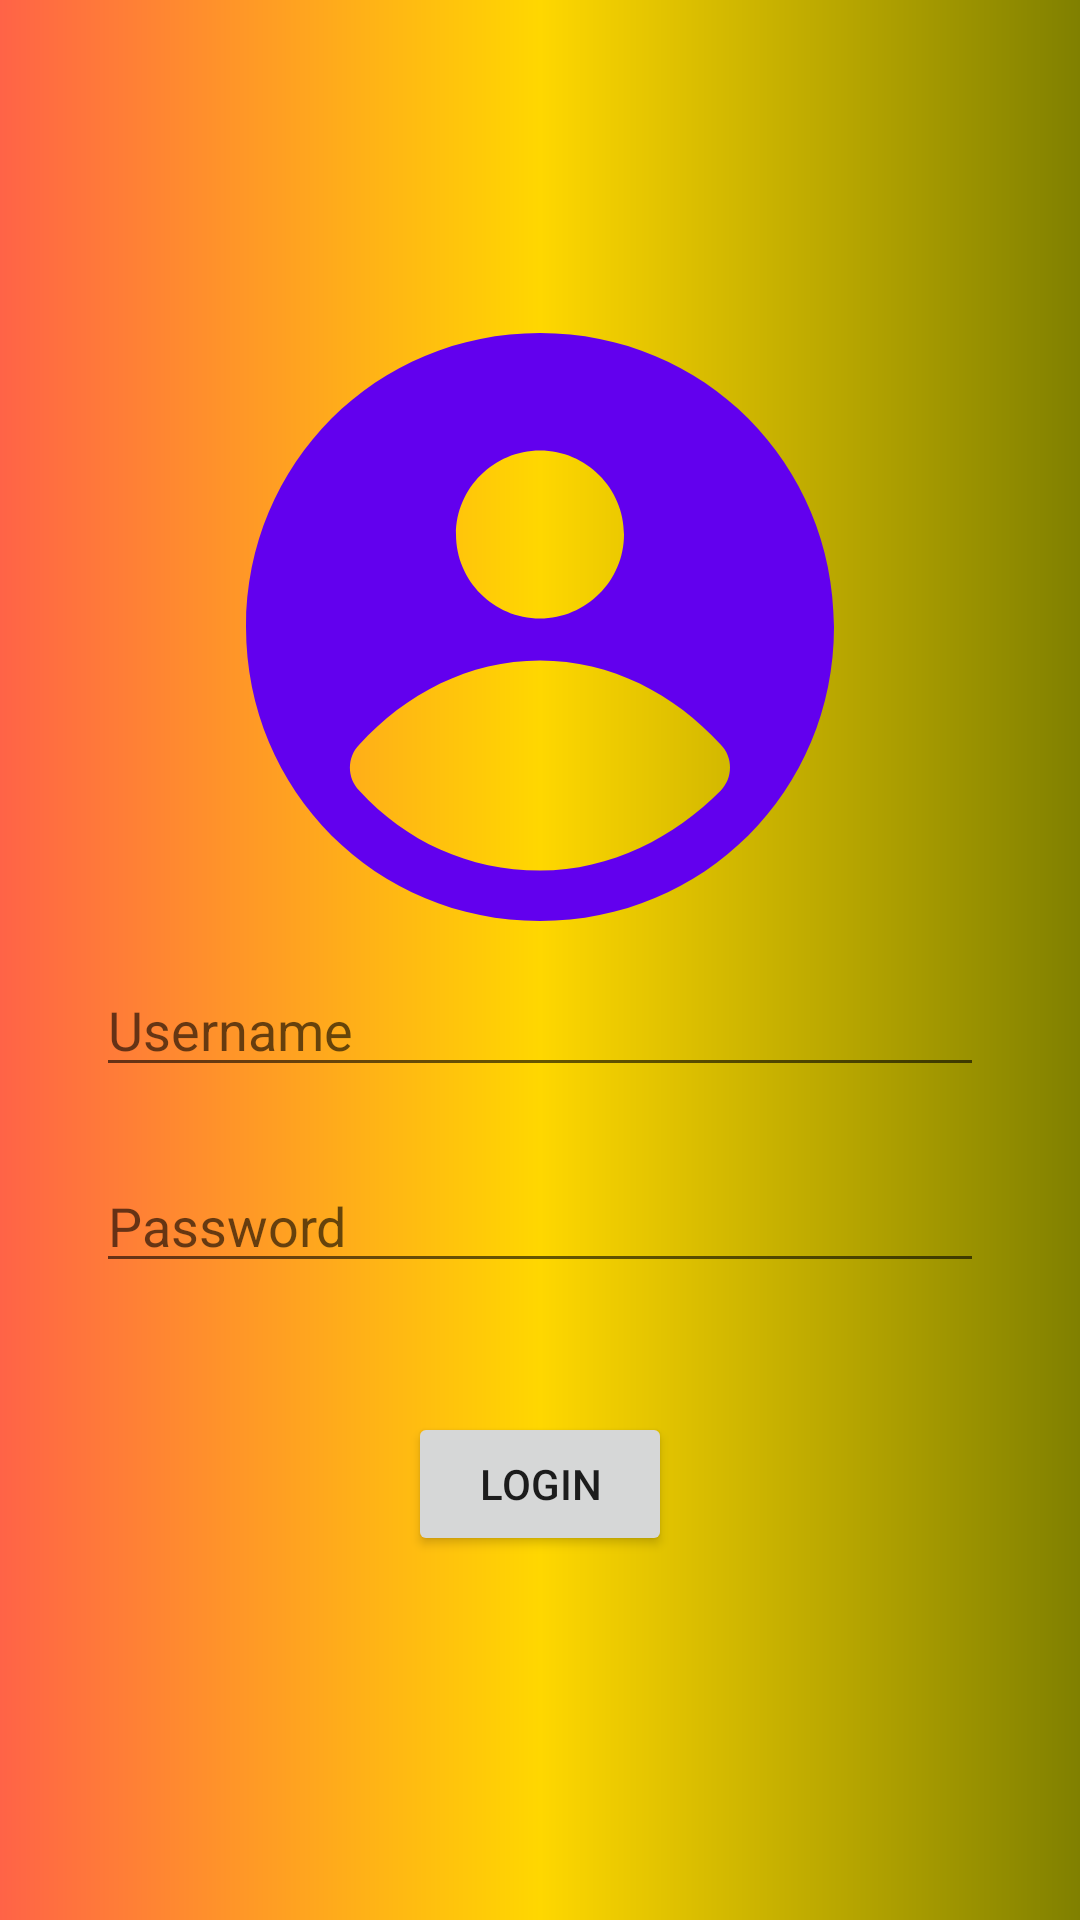

This screen was rendered from an Android layout file. Write that file and the resources it references.
<!-- AndroidManifest.xml: application theme Theme.LabsIDPN -->
<!-- res/layout/activity_login.xml -->
<?xml version="1.0" encoding="utf-8"?>
<LinearLayout
    xmlns:android="http://schemas.android.com/apk/res/android"
    xmlns:app="http://schemas.android.com/apk/res-auto"
    xmlns:tools="http://schemas.android.com/tools"
    android:layout_width="match_parent"
    android:layout_height="match_parent"
    android:orientation="vertical"
    android:padding="20dp"
    android:gravity="center"
    app:backgroundTint="@null"
    android:background="@drawable/style_gradient_1"
    >
    <ImageView
        android:layout_width="200dp"
        android:layout_height="200dp"
        android:layout_gravity="center"
        android:src="@drawable/ic_d24ef80252361d9b845a9835be2b5add"
        />
    <EditText
        android:hint="Username"
        android:layout_margin="12dp"
        android:layout_width="match_parent"
        android:layout_height="wrap_content"
        android:id="@+id/etloginusername"/>
    <EditText
        android:hint="Password"
        android:layout_margin="12dp"
        android:layout_width="match_parent"
        android:layout_height="wrap_content"
        android:id="@+id/etloginpassword"/>

    <TextView
        android:layout_width="wrap_content"
        android:layout_height="wrap_content"
        android:layout_gravity="center"
        android:id="@+id/tvloginresult"
        />

    <Button
        android:layout_margin="12dp"
        android:text="Login"
        android:layout_gravity="center"
        android:layout_width="wrap_content"
        android:layout_height="wrap_content"
        android:drawableRight="@drawable/ic_baseline_login_24"
        android:id="@+id/btloginlogin"/>

</LinearLayout>
<!-- resources referenced by this layout -->
<resources>
  <!-- drawable ic_d24ef80252361d9b845a9835be2b5add (drawable) -->
  <vector
      android:tint="@color/purple_500"
      android:height="200dp"
      android:viewportHeight="1000"
      android:viewportWidth="1000"
      android:width="200dp"
      xmlns:android="http://schemas.android.com/apk/res/android">
      <path android:fillColor="#FF000000" android:pathData="M500,10C227,10 10,227 10,500s217,490 490,490s490,-217 490,-490S773,10 500,10zM500,206c77,0 140,63 140,140c0,77 -63,140 -140,140c-77,0 -140,-63 -140,-140C360,269 423,206 500,206zM801,773c-77,77 -182,133 -301,133s-224,-49 -301,-133c-21,-21 -21,-56 0,-77c77,-84 182,-140 301,-140s224,56 301,140C822,717 822,752 801,773z"/>
  </vector>
  <!-- drawable style_gradient_1 (drawable) -->
  <?xml version="1.0" encoding="utf-8"?>
  <shape xmlns:android="http://schemas.android.com/apk/res/android">
      <gradient
          android:startColor="@color/gradient_1"
          android:centerColor="@color/gradient_2"
          android:endColor="@color/gradient_3"/>
  </shape>
  <style name="Theme.LabsIDPN" parent="Theme.MaterialComponents.DayNight.DarkActionBar">
          
          <item name="colorPrimary">@color/purple_500</item>
          <item name="colorPrimaryVariant">@color/purple_700</item>
          <item name="colorOnPrimary">@color/white</item>
          
          <item name="colorSecondary">@color/teal_200</item>
          <item name="colorSecondaryVariant">@color/teal_700</item>
          <item name="colorOnSecondary">@color/black</item>
          
          <item name="android:statusBarColor" tools:targetApi="l">?attr/colorPrimaryVariant</item>
          
      </style>
  <color name="purple_500">#FF6200EE</color>
  <color name="gradient_1">#FF6347</color>
  <color name="gradient_2">#FFD700</color>
  <color name="gradient_3">#808000</color>
  <color name="purple_700">#FF3700B3</color>
  <color name="white">#FFFFFFFF</color>
  <color name="teal_200">#FF03DAC5</color>
  <color name="teal_700">#FF018786</color>
  <color name="black">#FF000000</color>
</resources>
